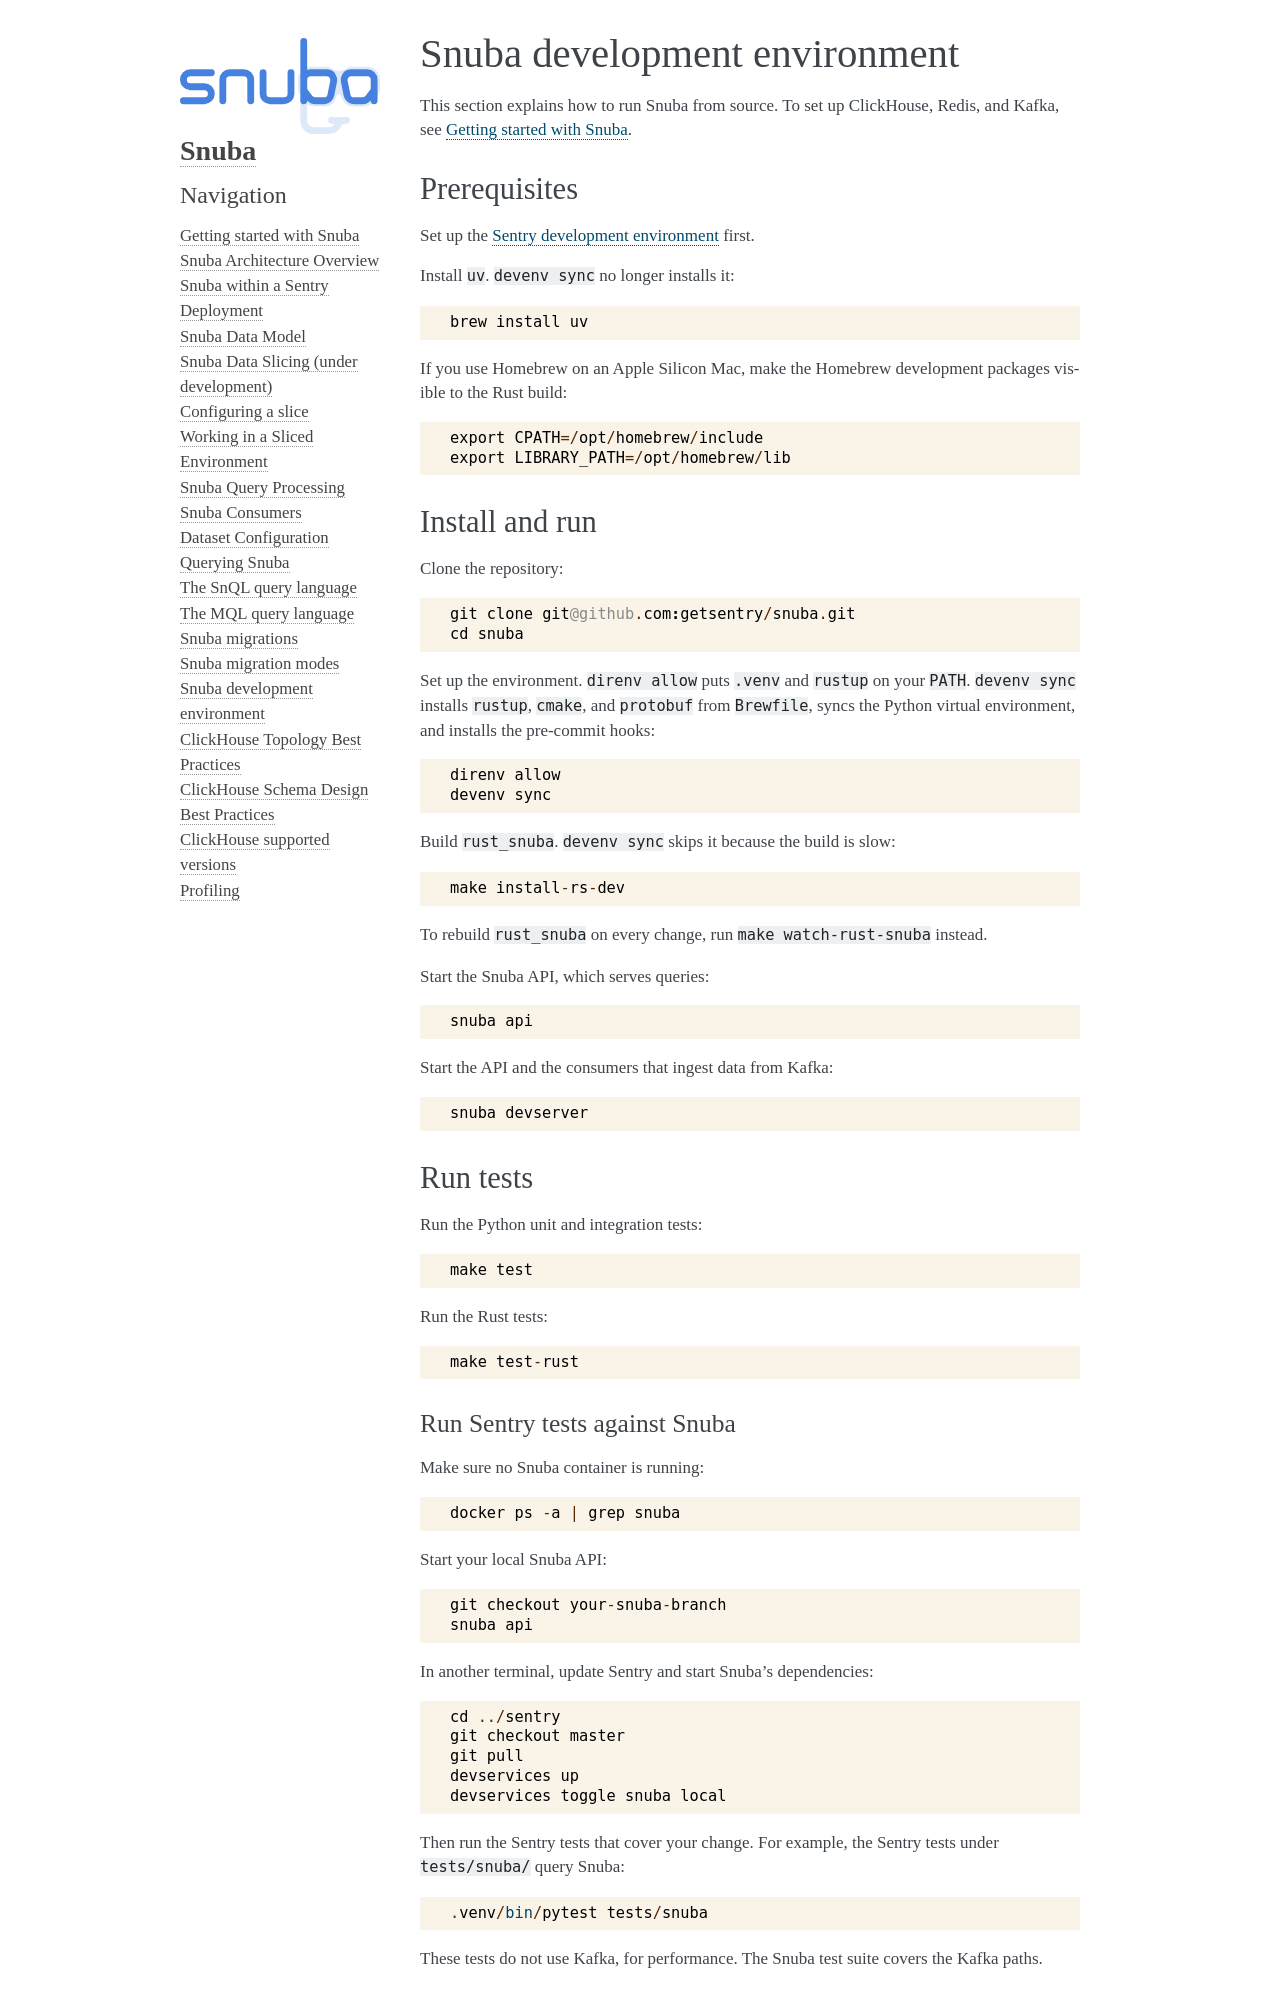

repository: getsentry/snuba · page: contributing/environment.html · generator: sphinx

=============================
Snuba development environment
=============================

This section explains how to run Snuba from source. To set up ClickHouse,
Redis, and Kafka, see :doc:`/getstarted`.

Prerequisites
-------------

Set up the `Sentry development environment <https://develop.sentry.dev/environment/>`_
first.

Install ``uv``. ``devenv sync`` no longer installs it::

    brew install uv

If you use Homebrew on an Apple Silicon Mac, make the Homebrew development
packages visible to the Rust build::

    export CPATH=/opt/homebrew/include
    export LIBRARY_PATH=/opt/homebrew/lib

Install and run
---------------

Clone the repository::

    git clone git@github.com:getsentry/snuba.git
    cd snuba

Set up the environment. ``direnv allow`` puts ``.venv`` and ``rustup`` on your
``PATH``. ``devenv sync`` installs ``rustup``, ``cmake``, and ``protobuf`` from
``Brewfile``, syncs the Python virtual environment, and installs the
pre-commit hooks::

    direnv allow
    devenv sync

Build ``rust_snuba``. ``devenv sync`` skips it because the build is slow::

    make install-rs-dev

To rebuild ``rust_snuba`` on every change, run ``make watch-rust-snuba`` instead.

Start the Snuba API, which serves queries::

    snuba api

Start the API and the consumers that ingest data from Kafka::

    snuba devserver

Run tests
---------

Run the Python unit and integration tests::

    make test

Run the Rust tests::

    make test-rust
